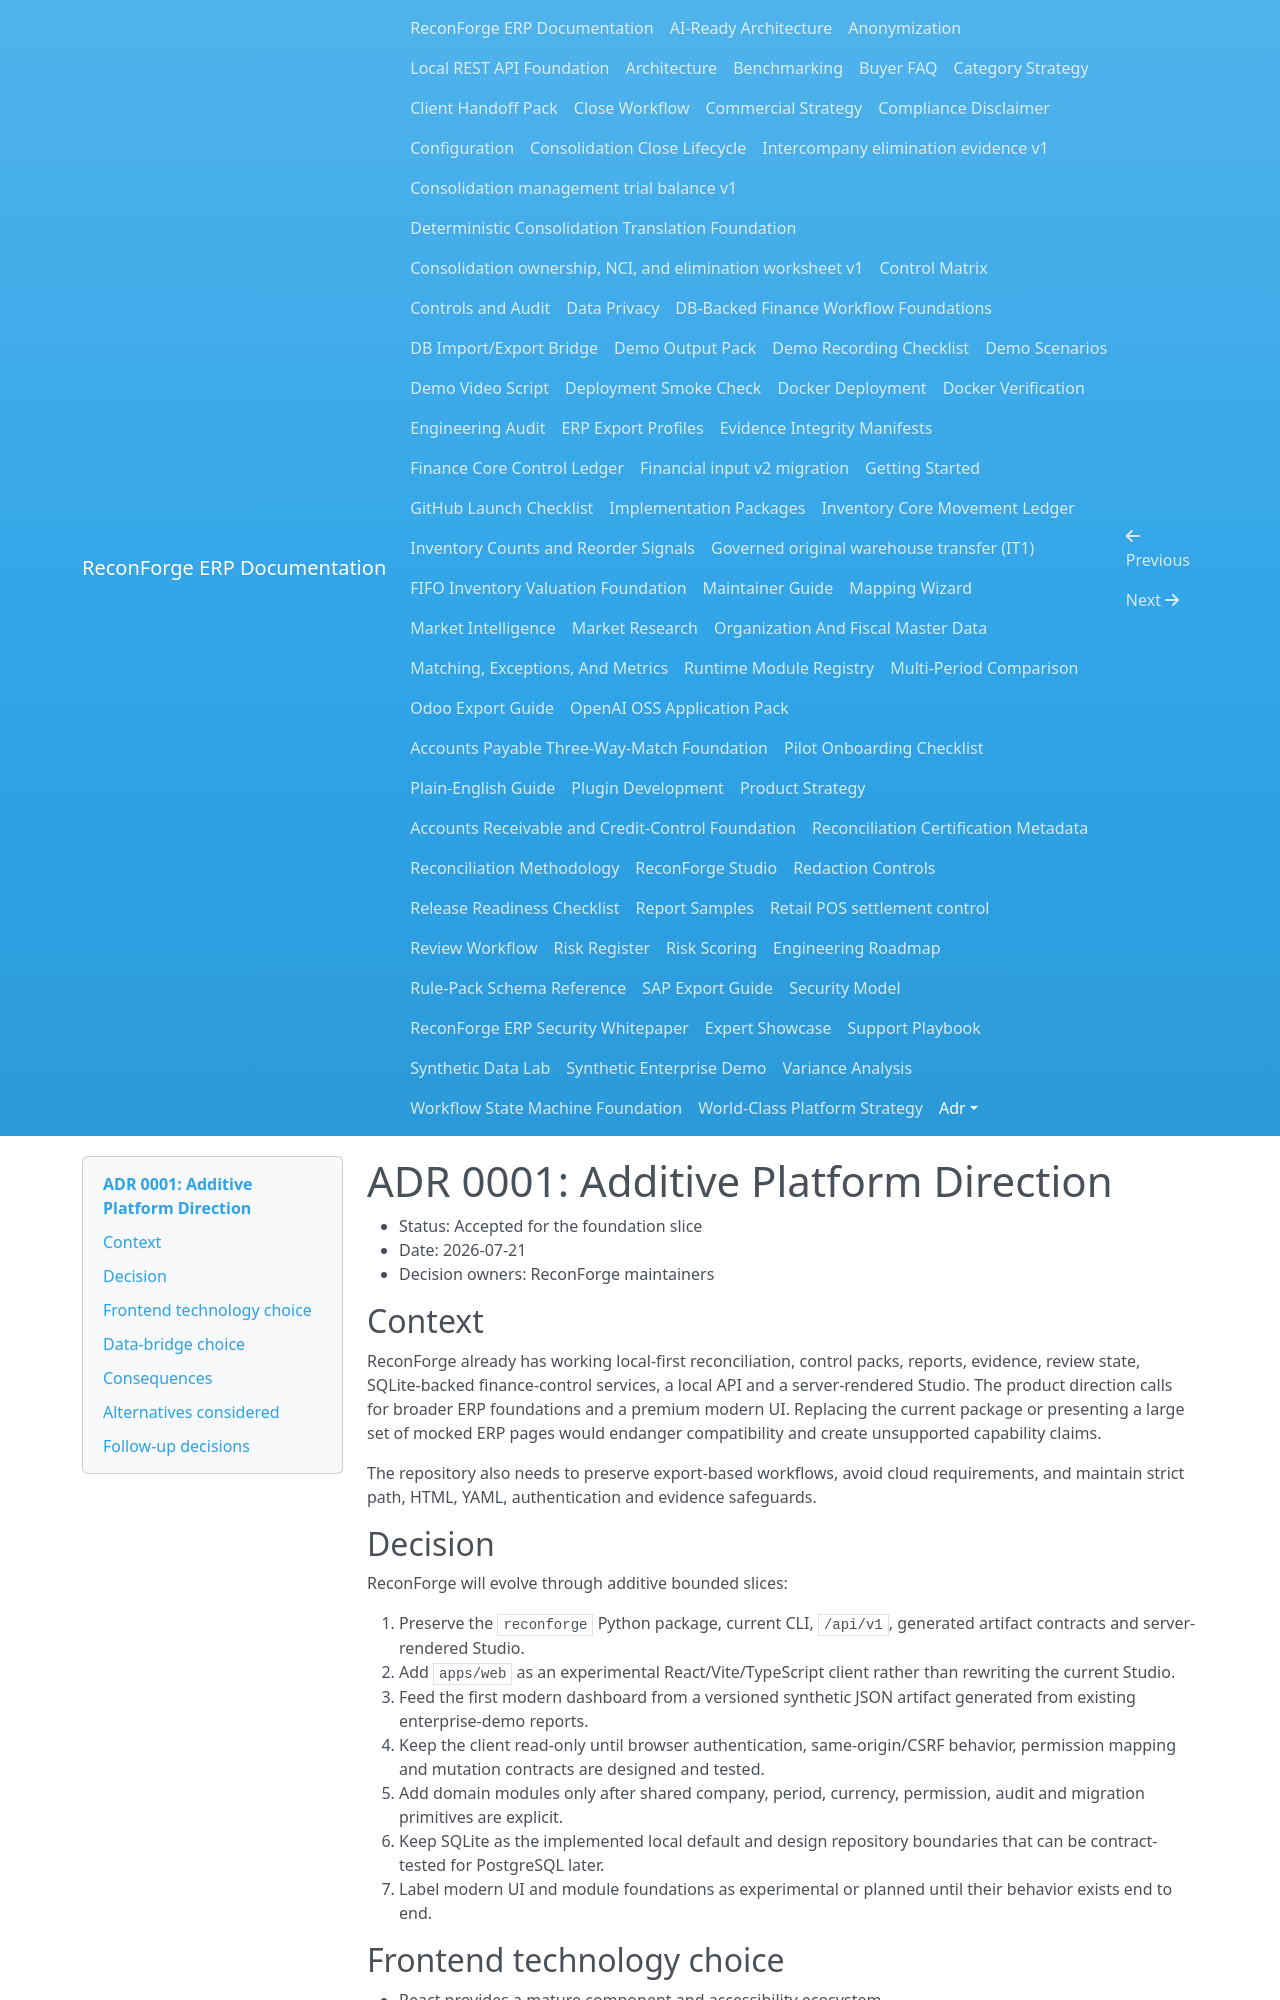

repository: amrzainmubarak/reconforge-erp · page: adr/0001-platform-direction/index.html · generator: mkdocs

# ADR 0001: Additive Platform Direction

- Status: Accepted for the foundation slice
- Date: 2026-07-21
- Decision owners: ReconForge maintainers

## Context

ReconForge already has working local-first reconciliation, control packs, reports, evidence, review state, SQLite-backed finance-control services, a local API and a server-rendered Studio. The product direction calls for broader ERP foundations and a premium modern UI. Replacing the current package or presenting a large set of mocked ERP pages would endanger compatibility and create unsupported capability claims.

The repository also needs to preserve export-based workflows, avoid cloud requirements, and maintain strict path, HTML, YAML, authentication and evidence safeguards.

## Decision

ReconForge will evolve through additive bounded slices:

1. Preserve the `reconforge` Python package, current CLI, `/api/v1`, generated artifact contracts and server-rendered Studio.
2. Add `apps/web` as an experimental React/Vite/TypeScript client rather than rewriting the current Studio.
3. Feed the first modern dashboard from a versioned synthetic JSON artifact generated from existing enterprise-demo reports.
4. Keep the client read-only until browser authentication, same-origin/CSRF behavior, permission mapping and mutation contracts are designed and tested.
5. Add domain modules only after shared company, period, currency, permission, audit and migration primitives are explicit.
6. Keep SQLite as the implemented local default and design repository boundaries that can be contract-tested for PostgreSQL later.
7. Label modern UI and module foundations as experimental or planned until their behavior exists end to end.

## Frontend technology choice

- React provides a mature component and accessibility ecosystem.
- Vite keeps local development and static production builds simple.
- TypeScript makes artifact/API contracts explicit.
- CSS custom properties provide original design tokens without copying a competitor design system.
- Recharts supplies accessible chart primitives for the first dashboard.
- Vitest and Testing Library cover behavior and semantics.
- Playwright covers responsive, RTL and screenshot flows.
- Lucide supplies generic open-source icons; product-specific marks remain original.

All dependencies are isolated under `apps/web`. The Python CLI remains usable without Node.js.
